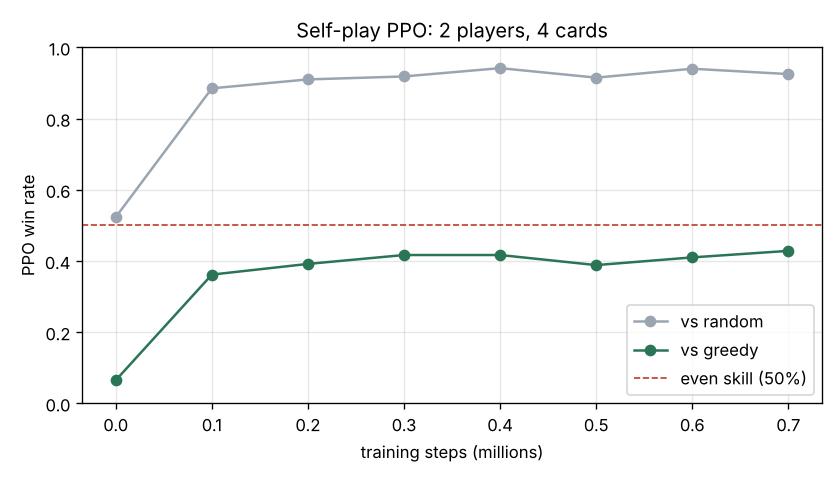

The data file committed next to this chart (first rows):
steps, minutes, win_greedy, score_greedy, win_random, score_random
2, 0.0, 0.065, 17.53, 0.5233, 15.86
100000, 2.1, 0.3617, 4.843, 0.885, 3.055
200000, 4.2, 0.3917, 3.46, 0.91, 1.622
300000, 6.8, 0.4167, 3.093, 0.9183, 1.508
400000, 10.0, 0.4167, 3.11, 0.9417, 0.7833
500000, 13.3, 0.3883, 3.605, 0.915, 1.232
600000, 17.6, 0.41, 3.177, 0.94, 0.77
700000, 21.6, 0.4283, 3.062, 0.925, 1.072
